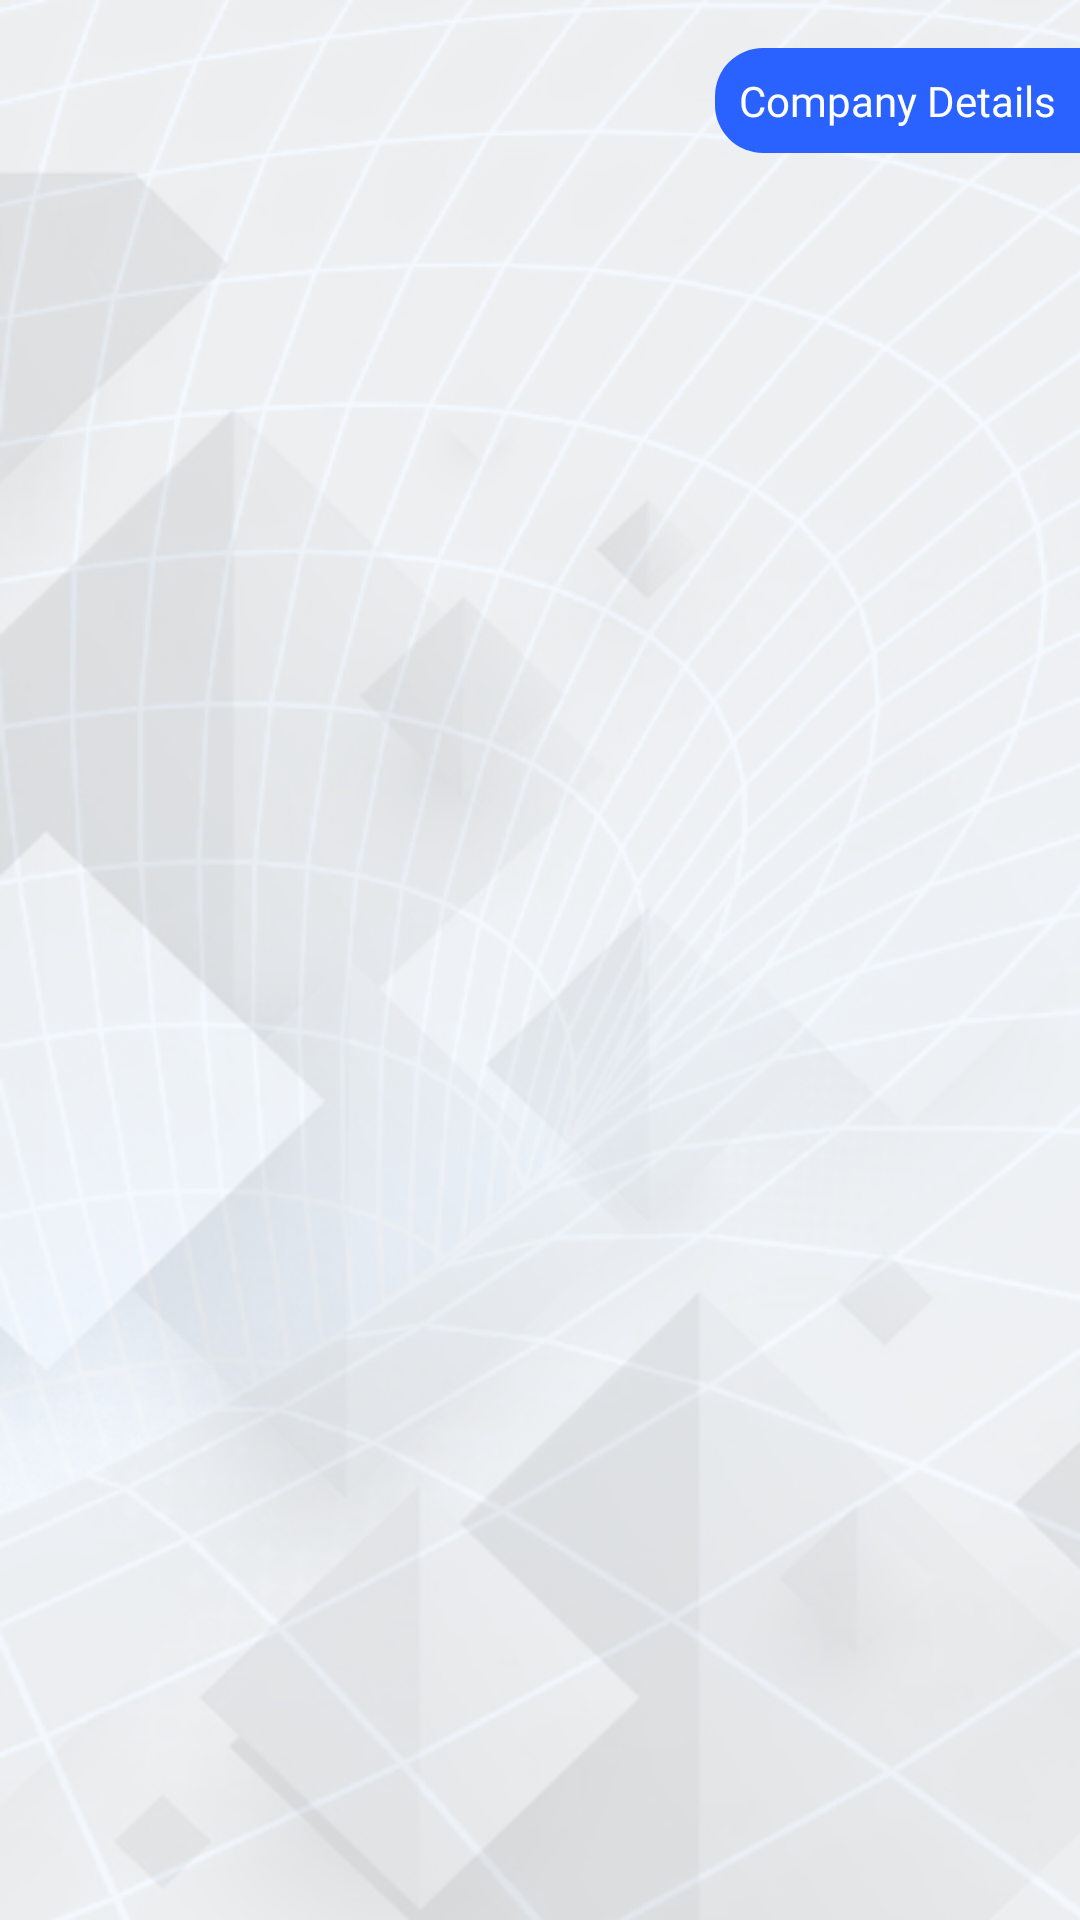

The Android layout XML behind this screen, and the referenced resources:
<!-- AndroidManifest.xml: application theme AppTheme -->
<!-- res/layout/home_fragment.xml -->
<?xml version="1.0" encoding="utf-8"?>
<layout xmlns:android="http://schemas.android.com/apk/res/android"
    xmlns:app="http://schemas.android.com/apk/res-auto"
    xmlns:tools="http://schemas.android.com/tools">

    <data>

    </data>

    <androidx.constraintlayout.widget.ConstraintLayout
        android:layout_width="match_parent"
        android:layout_height="match_parent"
        tools:context=".ui.home.HomeFragment"
        android:background="@drawable/home">


        <TextView
            android:id="@+id/company_details_tv"
            android:layout_width="wrap_content"
            android:layout_height="wrap_content"
            android:layout_marginTop="16dp"
            android:layout_marginEnd="0dp"
            android:textColor="@android:color/white"
            android:padding="8dp"
            android:fontFamily="@font/anton"
            android:background="@drawable/company_details_back"
            android:text="@string/company_details"
            app:layout_constraintEnd_toEndOf="parent"
            app:layout_constraintTop_toTopOf="parent" />

        <androidx.recyclerview.widget.RecyclerView
            android:id="@+id/home_recycler"
            android:layout_width="match_parent"
            android:layout_height="0dp"
            android:layout_marginStart="16dp"
            android:layout_marginTop="16dp"
            android:layout_marginEnd="16dp"
            android:layout_marginBottom="16dp"
            app:layout_constraintBottom_toBottomOf="parent"
            app:layout_constraintEnd_toEndOf="parent"
            app:layout_constraintStart_toStartOf="parent"
            app:layout_constraintTop_toBottomOf="@+id/company_details_tv" />
    </androidx.constraintlayout.widget.ConstraintLayout>
</layout>
<!-- resources referenced by this layout -->
<resources>
  <!-- drawable company_details_back (drawable) -->
  <?xml version="1.0" encoding="utf-8"?>
  <shape xmlns:android="http://schemas.android.com/apk/res/android">
  
      <solid android:color="@color/colorPrimary"/>
      <corners android:topLeftRadius="16dp"
          android:bottomLeftRadius="16dp"/>
  </shape>
  <!-- drawable home: png bitmap (drawable, 206580 bytes) -->
  <string name="company_details">Company Details</string>
  <style name="AppTheme" parent="Theme.MaterialComponents.DayNight.DarkActionBar">
          
          <item name="colorPrimary">@color/colorPrimary</item>
          <item name="colorPrimaryDark">@color/colorPrimaryDark</item>
          <item name="colorAccent">@color/colorAccent</item>
          <item name="drawerArrowStyle">@style/drawerAroowStyle</item>
          <item name="textInputStyle">@style/Jeff.TextInputStyle</item>
          <item name="android:statusBarColor">@color/statusbarColor</item>
      </style>
  <color name="colorPrimary">#2962ff</color>
  <color name="colorPrimaryDark">#0039cb</color>
  <color name="colorAccent">#768fff</color>
  <style name="drawerAroowStyle" parent="Widget.AppCompat.DrawerArrowToggle">
          <item name="spinBars">true</item>
          <item name="color">@android:color/white</item>
      </style>
  <style name="Jeff.TextInputStyle" parent="@style/Widget.MaterialComponents.TextInputLayout.FilledBox">
          <item name="hintTextColor">@android:color/white</item>
          <item name="boxBackgroundMode">outline</item>
          <item name="boxBackgroundColor">@android:color/transparent</item>
          <item name="android:textColorHint">@android:color/white</item>
          <item name="colorControlNormal">@color/colorAccent</item>
      </style>
  <color name="statusbarColor">#024dc3</color>
</resources>
